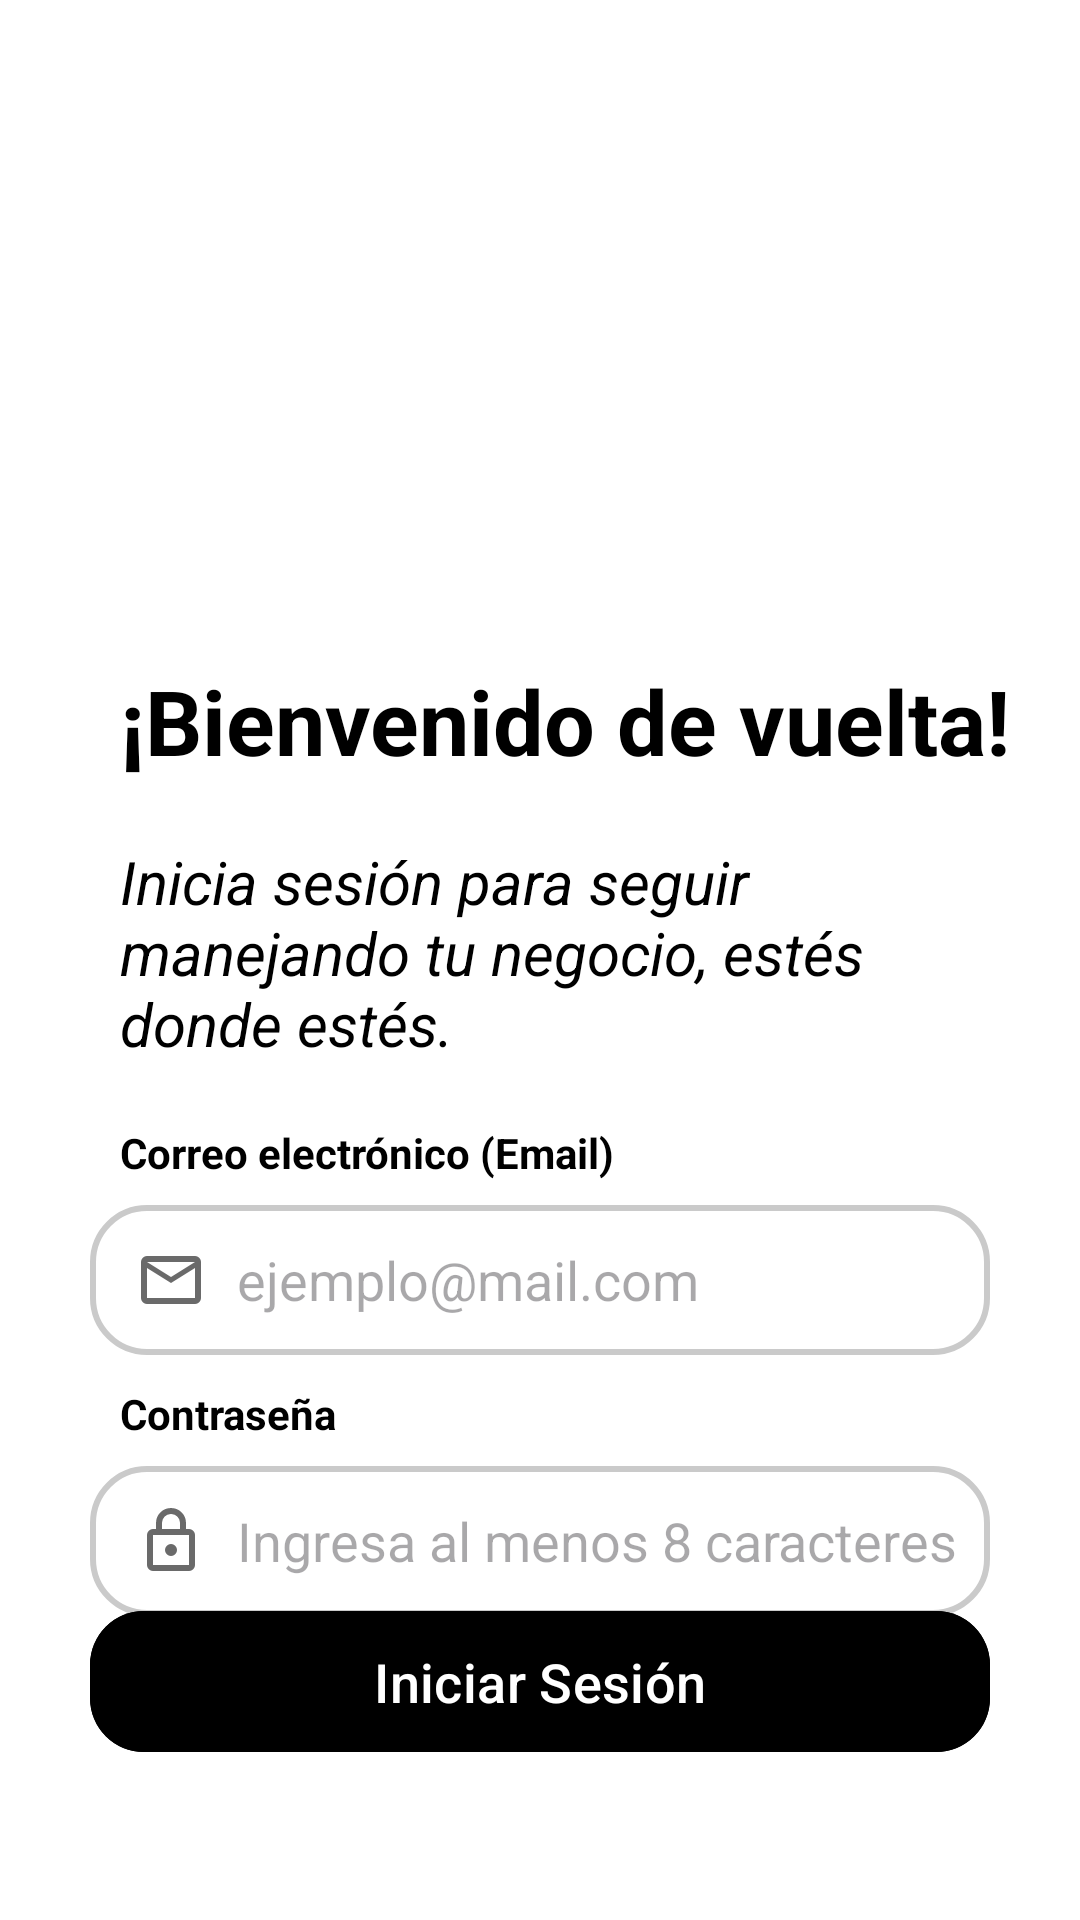

Produce the Android XML layout that renders to this screen, including the resource entries it uses.
<!-- AndroidManifest.xml: application theme Theme.Contalana_Prototipe -->
<!-- res/layout/activity_login.xml -->
<?xml version="1.0" encoding="utf-8"?>
<androidx.constraintlayout.widget.ConstraintLayout xmlns:android="http://schemas.android.com/apk/res/android"
    xmlns:app="http://schemas.android.com/apk/res-auto"
    xmlns:tools="http://schemas.android.com/tools"
    android:id="@+id/main"
    android:layout_width="match_parent"
    android:layout_height="match_parent"
    android:background="@color/backgroundColor"
    tools:context=".ui.Login">

    <ScrollView
        android:layout_width="0dp"
        android:layout_height="0dp"
        android:fillViewport="true"
        app:layout_constraintTop_toTopOf="parent"
        app:layout_constraintStart_toStartOf="parent"
        app:layout_constraintEnd_toEndOf="parent"
        app:layout_constraintBottom_toBottomOf="parent">

        <androidx.constraintlayout.widget.ConstraintLayout
            android:layout_width="match_parent"
            android:layout_height="wrap_content"
            android:paddingBottom="32dp">

            <ImageView
            android:id="@+id/ivLogo"
            android:layout_width="150dp"
            android:layout_height="150dp"
            android:src="@drawable/logo"
            android:layout_marginStart="40dp"
            android:layout_marginTop="40dp"
            app:layout_constraintStart_toStartOf="parent"
            app:layout_constraintTop_toTopOf="parent"
            tools:ignore="ContentDescription" />

            <TextView
                android:id="@+id/tvLoginTitle"
                android:layout_width="wrap_content"
                android:layout_height="wrap_content"
                android:layout_marginStart="40dp"
                android:layout_marginTop="30dp"
                android:text="@string/logIn.title"
                android:textColor="@color/textColor"
                android:textSize="30sp"
                android:textStyle="bold"
                app:layout_constraintStart_toStartOf="parent"
                app:layout_constraintTop_toBottomOf="@id/ivLogo" />

            <TextView
                android:id="@+id/tvLoginSubtitle"
                android:layout_width="0dp"
                android:layout_height="wrap_content"
                android:layout_marginStart="40dp"
                android:layout_marginTop="20dp"
                android:layout_marginEnd="40dp"
                android:text="@string/logIn.subtitle"
                android:textColor="@color/textColor"
                android:textSize="20sp"
                android:textStyle="italic"
                app:layout_constraintEnd_toEndOf="parent"
                app:layout_constraintStart_toStartOf="parent"
                app:layout_constraintTop_toBottomOf="@id/tvLoginTitle" />

            <TextView
                android:id="@+id/tvMail"
                android:layout_width="0dp"
                android:layout_height="wrap_content"
                android:layout_marginStart="40dp"
                android:layout_marginTop="20dp"
                android:text="@string/logIn.mail.label"
                android:textColor="@color/textColor"
                android:textStyle="bold"
                app:layout_constraintEnd_toEndOf="parent"
                app:layout_constraintStart_toStartOf="parent"
                app:layout_constraintTop_toBottomOf="@+id/tvLoginSubtitle" />

            <EditText
                android:id="@+id/etMail"
                android:layout_width="0dp"
                android:layout_height="50dp"
                android:layout_marginTop="8dp"
                android:layout_marginStart="30dp"
                android:layout_marginEnd="30dp"
                android:background="@xml/rounded_et_style"
                android:drawableStart="@drawable/ic_mail"
                android:drawablePadding="10dp"
                android:hint="@string/logIn.mail.hint"
                android:paddingStart="15dp"
                android:singleLine="true"
                app:layout_constraintEnd_toEndOf="parent"
                app:layout_constraintStart_toStartOf="parent"
                app:layout_constraintTop_toBottomOf="@id/tvMail"
                tools:ignore="RtlSymmetry"
                android:inputType="textEmailAddress"/>

            <TextView
                android:id="@+id/tvPassword"
                android:layout_width="0dp"
                android:layout_height="wrap_content"
                android:layout_marginStart="40dp"
                android:layout_marginTop="10dp"
                android:text="@string/logIn.password.label"
                android:textColor="@color/textColor"
                android:textStyle="bold"
                app:layout_constraintEnd_toEndOf="parent"
                app:layout_constraintStart_toStartOf="parent"
                app:layout_constraintTop_toBottomOf="@+id/etMail" />

            <EditText
                android:id="@+id/etPassword"
                android:layout_width="0dp"
                android:layout_height="50dp"
                android:layout_marginTop="8dp"
                android:layout_marginStart="30dp"
                android:layout_marginEnd="30dp"
                android:background="@xml/rounded_et_style"
                android:drawableStart="@drawable/ic_lock"
                android:drawablePadding="10dp"
                android:hint="@string/logIn.password.hint"
                android:inputType="textPassword"
                android:paddingStart="15dp"
                android:singleLine="true"
                app:layout_constraintEnd_toEndOf="parent"
                app:layout_constraintStart_toStartOf="parent"
                app:layout_constraintTop_toBottomOf="@id/tvPassword"
                tools:ignore="RtlSymmetry"/>

            <TextView
                android:id="@+id/tvForgottenPassword"
                android:layout_width="0dp"
                android:layout_height="wrap_content"
                android:layout_marginEnd="40dp"
                android:layout_marginTop="10dp"
                android:text="@string/logIn.forgottenPassword"
                android:textColor="@color/cl_darkGreen"
                android:textStyle="bold"
                android:textSize="14sp"
                app:layout_constraintEnd_toEndOf="parent"
                app:layout_constraintTop_toBottomOf="@+id/etPassword" />

            <Button
                android:id="@+id/loginButton"
                android:layout_width="match_parent"
                android:layout_height="55dp"
                android:layout_marginStart="30dp"
                android:layout_marginEnd="30dp"
                android:layout_marginBottom="20dp"
                android:text="@string/logIn.button"
                android:textSize="18sp"
                app:cornerRadius="18dp"
                app:layout_constraintBottom_toBottomOf="parent"
                app:layout_constraintStart_toStartOf="parent"
                android:backgroundTint="@color/button_background_selector"
                android:textColor="@android:color/white"/>

            <ProgressBar
                android:id="@+id/progressBar"
                style="?android:attr/progressBarStyle"
                android:progressTint="@color/cl_darkGreen"
                android:layout_width="70dp"
                android:layout_height="72dp"
                android:visibility="invisible"
                app:layout_constraintBottom_toBottomOf="parent"
                app:layout_constraintEnd_toEndOf="parent"
                app:layout_constraintStart_toStartOf="parent"
                app:layout_constraintTop_toTopOf="parent" />

        </androidx.constraintlayout.widget.ConstraintLayout>

    </ScrollView>

</androidx.constraintlayout.widget.ConstraintLayout>
<!-- resources referenced by this layout -->
<resources>
  <color name="backgroundColor">#FFFFFF</color>
  <color name="cl_darkGreen">#5AC135</color>
  <color name="textColor">#FF000000</color>
  <!-- drawable ic_lock (drawable) -->
  <vector xmlns:android="http://schemas.android.com/apk/res/android" android:height="24dp" android:tint="#6A6A6A" android:viewportHeight="960" android:viewportWidth="960" android:width="24dp">
        
      <path android:fillColor="@android:color/white" android:pathData="M240,880Q207,880 183.5,856.5Q160,833 160,800L160,400Q160,367 183.5,343.5Q207,320 240,320L280,320L280,240Q280,157 338.5,98.5Q397,40 480,40Q563,40 621.5,98.5Q680,157 680,240L680,320L720,320Q753,320 776.5,343.5Q800,367 800,400L800,800Q800,833 776.5,856.5Q753,880 720,880L240,880ZM240,800L720,800Q720,800 720,800Q720,800 720,800L720,400Q720,400 720,400Q720,400 720,400L240,400Q240,400 240,400Q240,400 240,400L240,800Q240,800 240,800Q240,800 240,800ZM480,680Q513,680 536.5,656.5Q560,633 560,600Q560,567 536.5,543.5Q513,520 480,520Q447,520 423.5,543.5Q400,567 400,600Q400,633 423.5,656.5Q447,680 480,680ZM360,320L600,320L600,240Q600,190 565,155Q530,120 480,120Q430,120 395,155Q360,190 360,240L360,320ZM240,800Q240,800 240,800Q240,800 240,800L240,400Q240,400 240,400Q240,400 240,400L240,400Q240,400 240,400Q240,400 240,400L240,800Q240,800 240,800Q240,800 240,800Z"/>
      
  </vector>
  <!-- drawable ic_mail (drawable) -->
  <vector xmlns:android="http://schemas.android.com/apk/res/android" android:height="24dp" android:tint="#6A6A6A" android:viewportHeight="960" android:viewportWidth="960" android:width="24dp">
        
      <path android:fillColor="@android:color/white" android:pathData="M160,800Q127,800 103.5,776.5Q80,753 80,720L80,240Q80,207 103.5,183.5Q127,160 160,160L800,160Q833,160 856.5,183.5Q880,207 880,240L880,720Q880,753 856.5,776.5Q833,800 800,800L160,800ZM480,520L160,320L160,720Q160,720 160,720Q160,720 160,720L800,720Q800,720 800,720Q800,720 800,720L800,320L480,520ZM480,440L800,240L160,240L480,440ZM160,320L160,240L160,240L160,320L160,720Q160,720 160,720Q160,720 160,720L160,720Q160,720 160,720Q160,720 160,720L160,320Z"/>
      
  </vector>
  <string name="logIn.button">Iniciar Sesión</string>
  <string name="logIn.forgottenPassword">¿Olvidaste tu constraseña?</string>
  <string name="logIn.mail.hint">ejemplo@mail.com</string>
  <string name="logIn.mail.label">Correo electrónico (Email)</string>
  <string name="logIn.password.hint">Ingresa al menos 8 caracteres</string>
  <string name="logIn.password.label">Contraseña</string>
  <string name="logIn.subtitle">Inicia sesión para seguir manejando tu negocio, estés donde estés.</string>
  <string name="logIn.title">¡Bienvenido de vuelta!</string>
  <style name="Theme.Contalana_Prototipe" parent="Theme.Material3.DayNight.NoActionBar">
          
          <item name="colorPrimary">@color/cl_lightGreen</item>
          <item name="android:windowBackground">@color/backgroundColor</item>
      </style>
  <color name="cl_lightGreen">#8ED973</color>
</resources>
